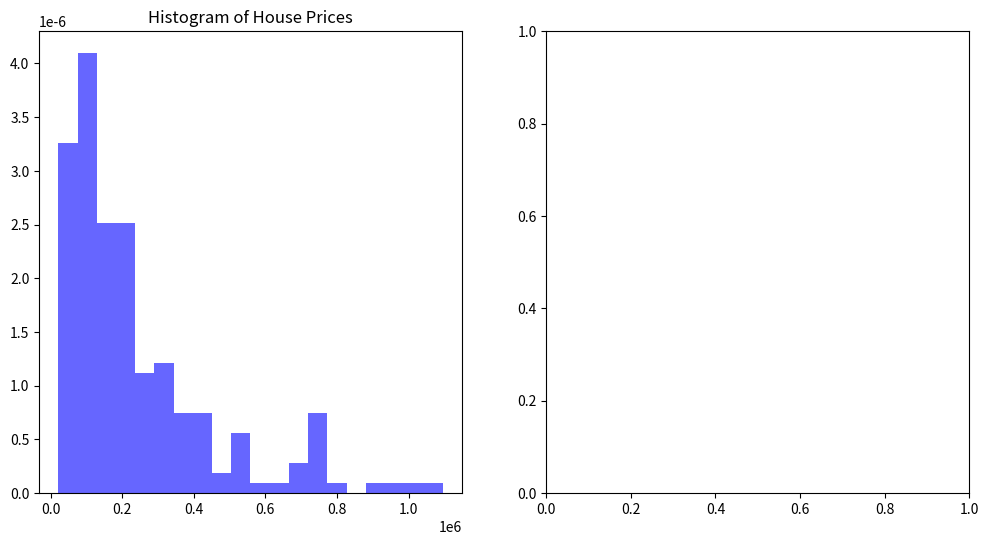

The matplotlib source for this figure: (Note: this script raises an exception after producing the figure.)
import pandas as pd
import numpy as np
import matplotlib.pyplot as plt
import scipy.stats as sm
import scipy.stats as stats
import seaborn as sns

# Sample Data (Replace with your actual data)
np.random.seed(0)
n_samples = 200
df = pd.DataFrame({
    'Price': np.exp(np.random.normal(12, 0.8, n_samples)),  # Prices (simulated log-normally distributed)
    'Size': np.random.randint(1000, 5000, n_samples),      # Size in sq ft
    'Bedrooms': np.random.randint(2, 6, n_samples),        # Number of bedrooms
    'Bathrooms': np.random.randint(1, 4, n_samples),       # Number of bathrooms
    'Location': np.random.choice(['DHA', 'Bahria Town', 'Gulberg', 'Model Town'], n_samples) # Example Societies
})

# --- Location Encoding (One-Hot Encoding) ---
print("\n--- Location Encoding ---")
df = pd.get_dummies(df, columns=['Location'], prefix='Location')
print(df.head())

# --- Normality Testing ---
print("\n--- Normality Testing ---")
plt.figure(figsize=(12, 6))

plt.subplot(1, 2, 1)
plt.hist(df['Price'], bins=20, density=True, alpha=0.6, color='b')
plt.title("Histogram of House Prices")

plt.subplot(1, 2, 2)
sm.qqplot(df['Price'], line='s')
plt.title("Q-Q Plot of House Prices")

plt.tight_layout()
plt.show()

shapiro_test = stats.shapiro(df['Price'])
print("Shapiro-Wilk Test:", shapiro_test)

k2, p = stats.normaltest(df['Price'])
print("D'Agostino's K-squared test: statistics=%.3f, p=%.3f" % (k2, p))

# --- Log Transformation and Check Normality ---
print("\n--- Log Transformation and Check Normality ---")
df['LogPrice'] = np.log1p(df['Price'])

plt.figure(figsize=(6, 6))
sm.qqplot(df['LogPrice'], line='s')
plt.title("Q-Q Plot of Log Transformed House Prices")
plt.show()

shapiro_test_log = stats.shapiro(df['LogPrice'])
print("Shapiro-Wilk Test (Log Transformed):", shapiro_test_log)

# --- Feature Correlation ---
print("\n--- Feature Correlation ---")
correlation_matrix = df.corr()
print(correlation_matrix['Price'].sort_values(ascending=False))

plt.figure(figsize=(10, 8)) # increased figure size for better visualization of correlation matrix with location dummies
sns.heatmap(correlation_matrix, annot=True)
plt.title("Correlation Matrix")
plt.show()

# Example Scatter Plot
plt.figure(figsize=(6, 6))
plt.scatter(df['Size'], df['Price'])
plt.xlabel("Size")
plt.ylabel("Price")
plt.title("Scatter Plot: Size vs. Price")
plt.show()

# --- Handling Outliers (IQR Method) ---
print("\n--- Handling Outliers (IQR Method) ---")
Q1 = df['Price'].quantile(0.25)
Q3 = df['Price'].quantile(0.75)
IQR = Q3 - Q1
outliers = df[(df['Price'] < (Q1 - 1.5 * IQR)) | (df['Price'] > (Q3 + 1.5 * IQR))]
print("Number of outliers:", len(outliers))

df_no_outliers = df[~((df['Price'] < (Q1 - 1.5 * IQR)) | (df['Price'] > (Q3 + 1.5 * IQR)))]

# --- Building the Linear Regression Model ---
print("\n--- Building the Linear Regression Model ---")

X = df_no_outliers.drop(['Price', 'LogPrice'], axis=1) # Include location dummies
y = df_no_outliers['Price']

X = sm.add_constant(X)

model = sm.OLS(y, X).fit()

print(model.summary())

# Example with Log Transformed Price
y_log = df_no_outliers['LogPrice']
model_log = sm.OLS(y_log, X).fit()
print("\n--- Linear Regression Model with Log Transformed Price ---")
print(model_log.summary())